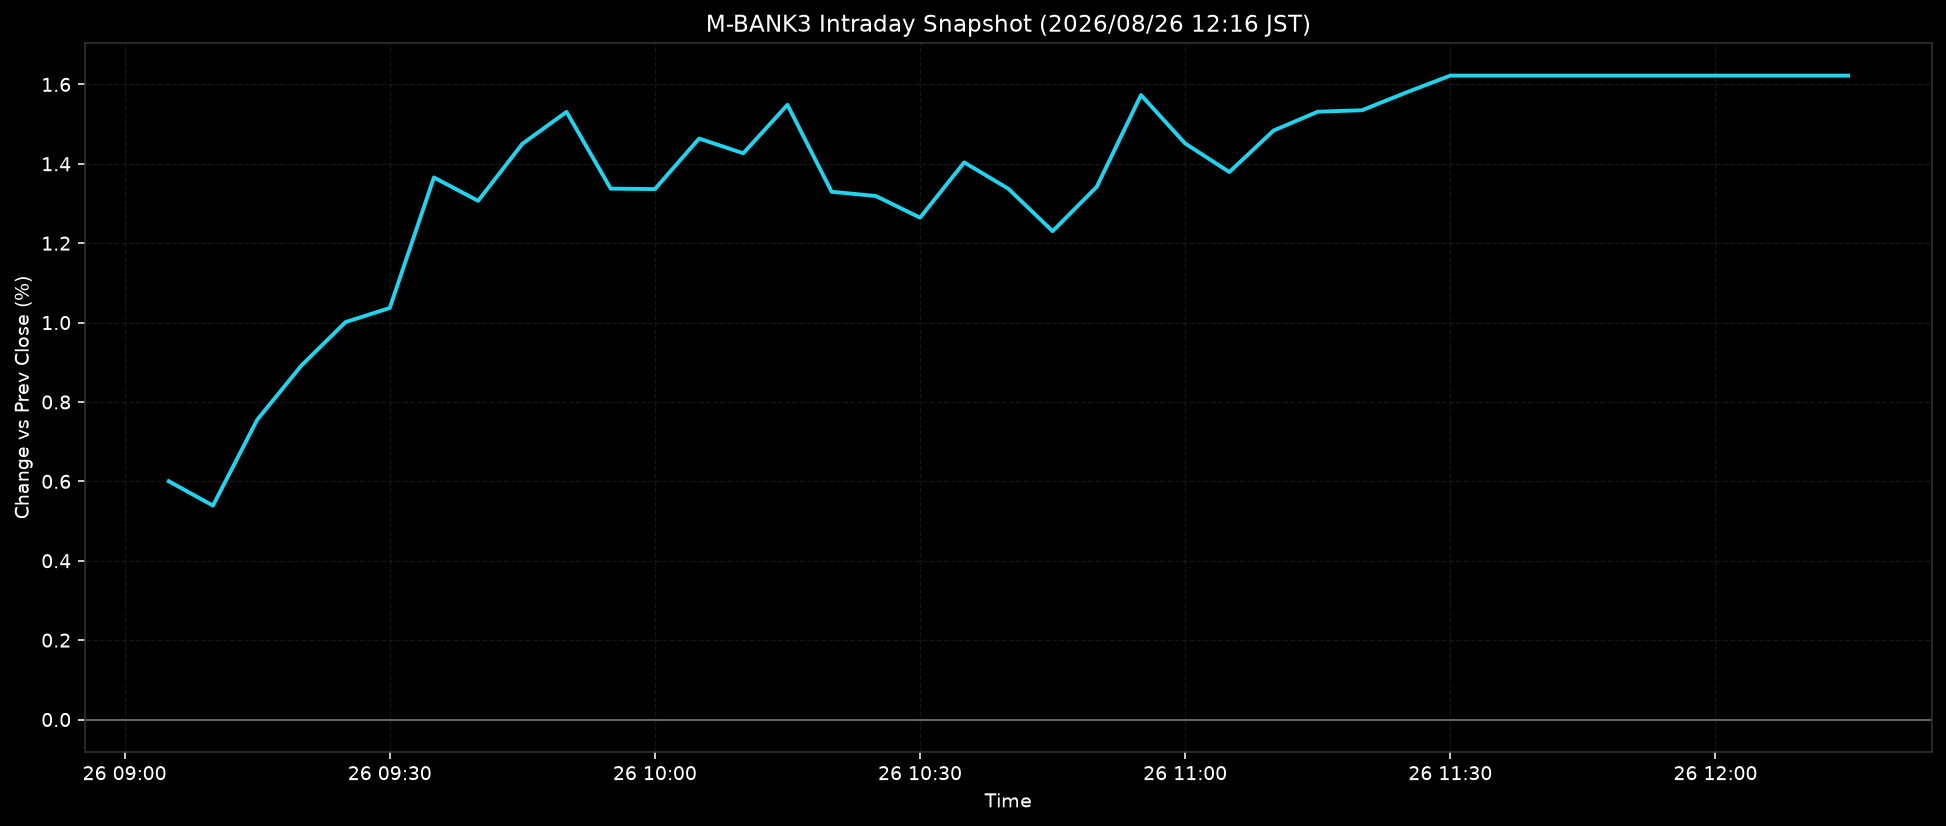

The table this chart was drawn from, first rows:
ts, pct
2026-08-26T09:05:00+0900, 0.6002
2026-08-26T09:10:00+0900, 0.5389
2026-08-26T09:15:00+0900, 0.7551
2026-08-26T09:20:00+0900, 0.8917
2026-08-26T09:25:00+0900, 1.001
2026-08-26T09:30:00+0900, 1.037
2026-08-26T09:35:00+0900, 1.365
2026-08-26T09:40:00+0900, 1.307
2026-08-26T09:45:00+0900, 1.45
2026-08-26T09:50:00+0900, 1.531
2026-08-26T09:55:00+0900, 1.337
2026-08-26T10:00:00+0900, 1.336
2026-08-26T10:05:00+0900, 1.464
2026-08-26T10:10:00+0900, 1.427
2026-08-26T10:15:00+0900, 1.549
2026-08-26T10:20:00+0900, 1.33
2026-08-26T10:25:00+0900, 1.319
2026-08-26T10:30:00+0900, 1.264
2026-08-26T10:35:00+0900, 1.403
2026-08-26T10:40:00+0900, 1.337
2026-08-26T10:45:00+0900, 1.23
2026-08-26T10:50:00+0900, 1.342
2026-08-26T10:55:00+0900, 1.573
2026-08-26T11:00:00+0900, 1.451
2026-08-26T11:05:00+0900, 1.379
2026-08-26T11:10:00+0900, 1.484
2026-08-26T11:15:00+0900, 1.531
2026-08-26T11:20:00+0900, 1.535
2026-08-26T11:25:00+0900, 1.579
2026-08-26T11:30:00+0900, 1.622
2026-08-26T11:35:00+0900, 1.622
2026-08-26T11:40:00+0900, 1.622
2026-08-26T11:45:00+0900, 1.622
2026-08-26T11:50:00+0900, 1.622
2026-08-26T11:55:00+0900, 1.622
2026-08-26T12:00:00+0900, 1.622
2026-08-26T12:05:00+0900, 1.622
2026-08-26T12:10:00+0900, 1.622
2026-08-26T12:15:00+0900, 1.622
